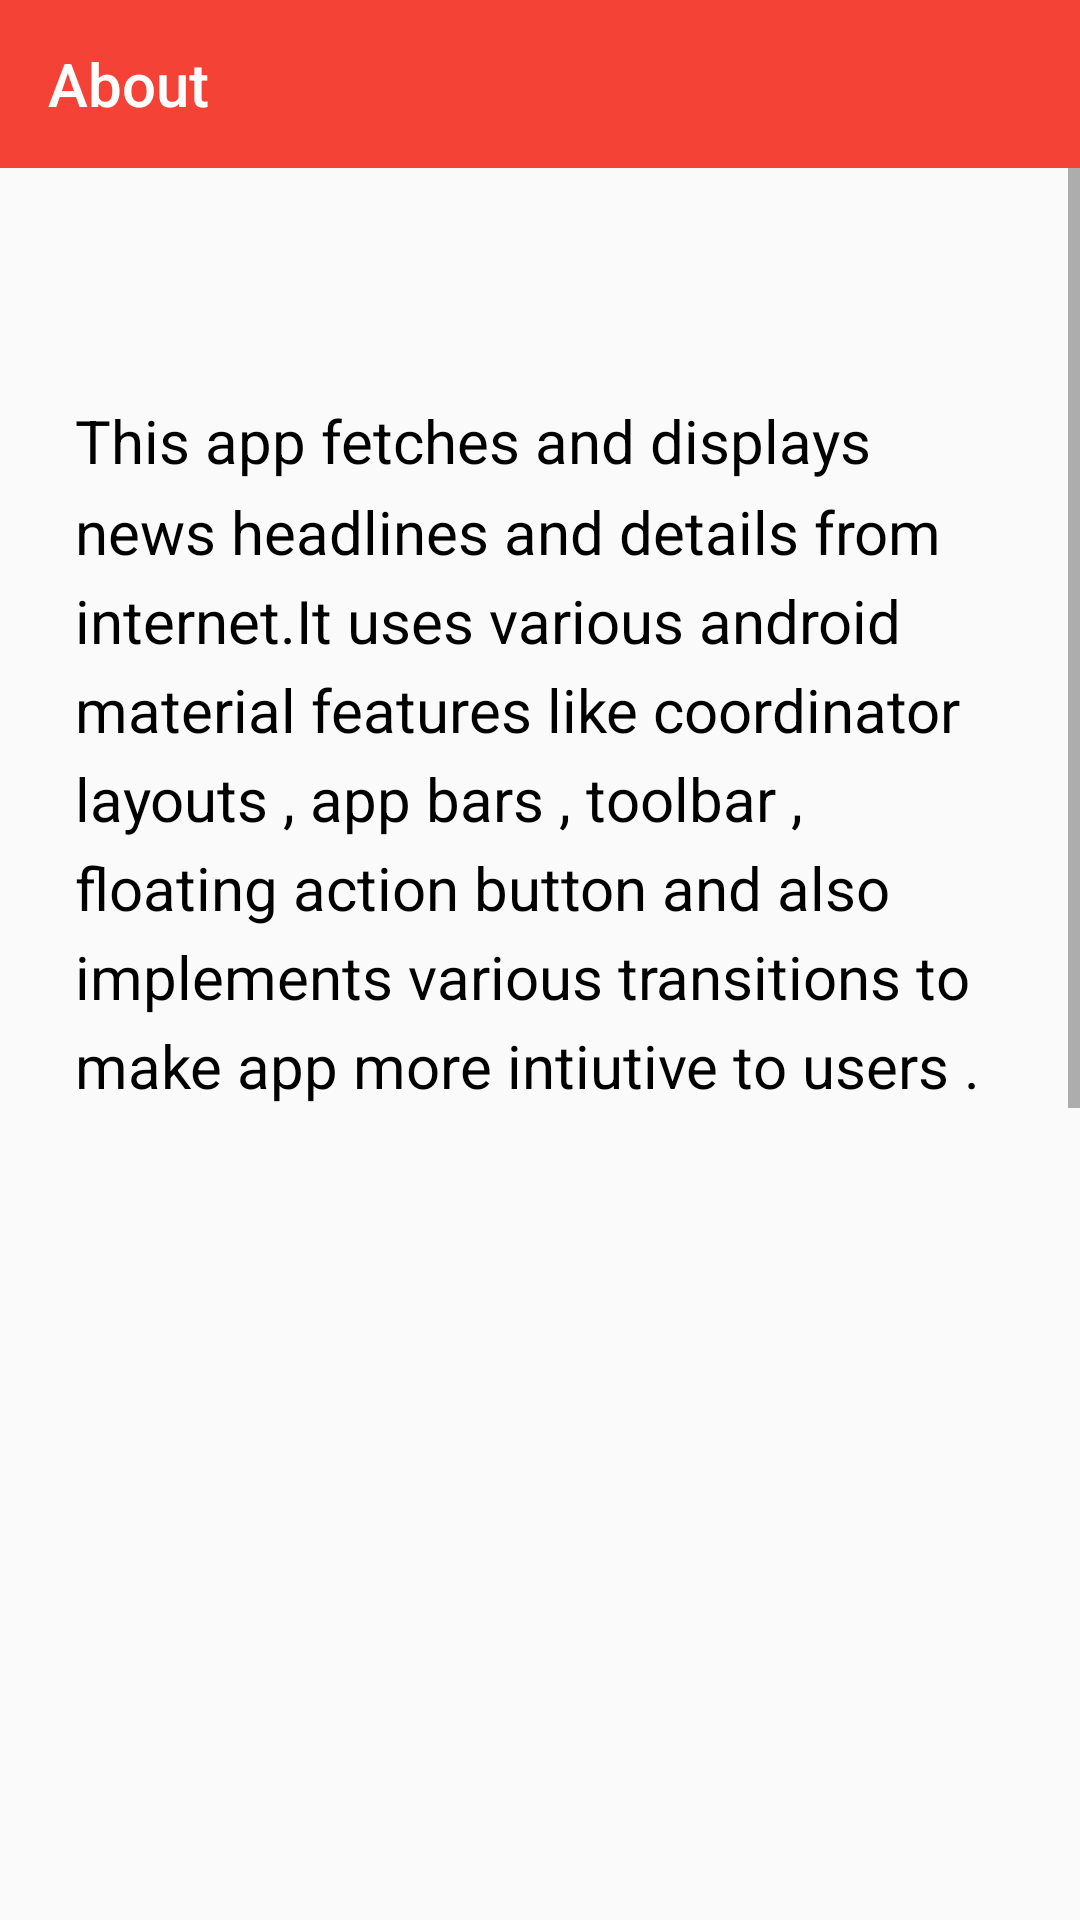

The Android layout XML behind this screen, and the referenced resources:
<!-- AndroidManifest.xml: application theme Theme.Bacon -->
<!-- res/layout/activity_about.xml -->
<?xml version="1.0" encoding="utf-8"?>
<LinearLayout xmlns:android="http://schemas.android.com/apk/res/android"
    xmlns:app="http://schemas.android.com/apk/res-auto"
    android:orientation="vertical"
    android:layout_width="match_parent"
    android:layout_height="match_parent"
    >

    <android.support.v7.widget.Toolbar
        android:id="@+id/toolbar_about"
        app:theme="@style/ThemeOverlay.AppCompat.Dark.ActionBar"
        android:background="@color/primary"
        android:layout_width="match_parent"
        android:layout_height="?actionBarSize"
        app:title="About"
        android:titleTextColor="#fff"
        style="@style/ToolBarWithNavigationBack"/>
    <ScrollView
        android:layout_width="match_parent"
        android:layout_height="wrap_content"
        android:paddingBottom="10dp"
        >
    <TextView
        android:layout_width="match_parent"
        android:layout_height="wrap_content"
        android:layout_marginTop="@dimen/about_text_margin_top"
        android:text="@string/about_text"
        android:id="@+id/textView"
        android:textColor="@color/black"
        android:gravity="center_vertical"
        android:padding="@dimen/padding_about_text"
        android:textSize="@dimen/text_size"
        android:lineSpacingMultiplier="@fraction/detail_body_line_spacing_multiplier"
        android:layout_gravity="center_vertical" />
    </ScrollView>
</LinearLayout>
<!-- resources referenced by this layout -->
<resources>
  <color name="black">#000</color>
  <color name="primary">#F44336</color>
  <dimen name="about_text_margin_top">35dp</dimen>
  <dimen name="padding_about_text">25dp</dimen>
  <dimen name="text_size">20sp</dimen>
  <string name="about_text">This app fetches and displays news headlines and details from internet.It uses various android material
      features like coordinator layouts , app bars , toolbar , floating action button and also implements various transitions to make app more intiutive to users .</string>
  <style name="ToolBarWithNavigationBack">
          <item name="navigationIcon">@drawable/ic_arrow_back</item>
      </style>
  <style name="Theme.Bacon" parent="@style/Theme.AppCompat.Light.NoActionBar">
          <item name="colorPrimary">@color/primary</item>
          <item name="colorPrimaryDark">@color/primaryDark</item>
          <item name="colorAccent">@color/colorAccent</item>
          <item name="android:windowContentTransitions">true</item>
      </style>
  <color name="primaryDark">#D32F2F</color>
  <color name="colorAccent">#FFD740</color>
</resources>
